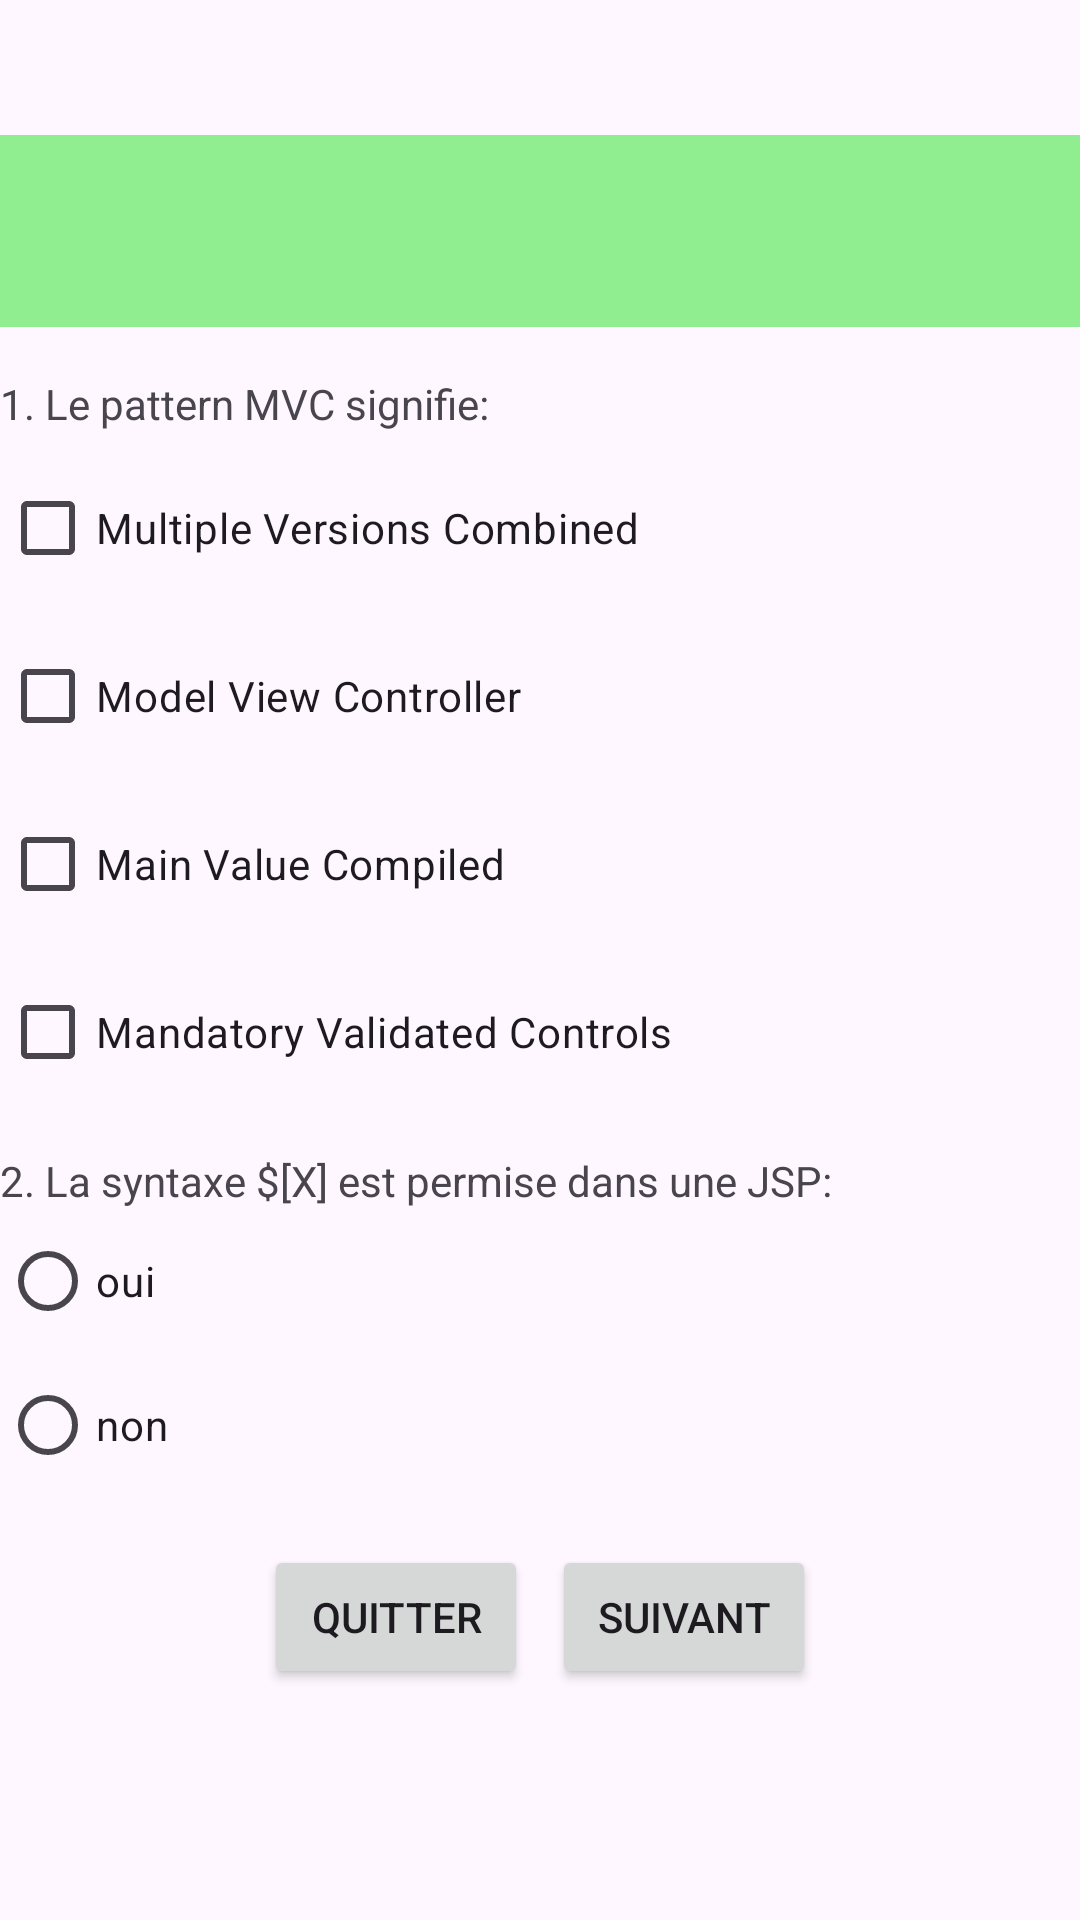

The Android layout XML behind this screen, and the referenced resources:
<!-- AndroidManifest.xml: application theme Theme.TPExercice3 -->
<!-- res/layout/activity_first.xml -->
<?xml version="1.0" encoding="utf-8"?>
<LinearLayout xmlns:android="http://schemas.android.com/apk/res/android"
    xmlns:app="http://schemas.android.com/apk/res-auto"
    xmlns:tools="http://schemas.android.com/tools"
    android:layout_width="match_parent"
    android:layout_height="match_parent"
    android:orientation="vertical"
    android:padding="0dp"
    tools:context=".FirstActivity">

    <androidx.appcompat.widget.Toolbar
        android:id="@+id/toolbar"
        android:layout_width="match_parent"
        android:layout_height="wrap_content"
        android:layout_marginTop="45dp"
        android:background="@color/vert"
        android:minHeight="?attr/actionBarSize"
        android:theme="?attr/actionBarTheme"
        android:title="@string/toolbar"/>

    <TextView
        android:id="@+id/text1"
        android:layout_width="wrap_content"
        android:layout_height="wrap_content"
        android:text="@string/text1"
        android:layout_marginTop="16dp" />

    <CheckBox
        android:id="@+id/choix1"
        android:layout_width="wrap_content"
        android:layout_height="wrap_content"
        android:text="@string/choix1"
        android:layout_marginTop="8dp" />

    <CheckBox
        android:id="@+id/choix2"
        android:layout_width="wrap_content"
        android:layout_height="wrap_content"
        android:text="@string/choix2"
        android:layout_marginTop="8dp" />

    <CheckBox
        android:id="@+id/choix3"
        android:layout_width="wrap_content"
        android:layout_height="wrap_content"
        android:text="@string/choix3"
        android:layout_marginTop="8dp" />

    <CheckBox
        android:id="@+id/choix4"
        android:layout_width="wrap_content"
        android:layout_height="wrap_content"
        android:text="@string/choix4"
        android:layout_marginTop="8dp" />
    <TextView
        android:id="@+id/text2"
        android:layout_width="wrap_content"
        android:layout_height="wrap_content"
        android:text="@string/text2"
        android:layout_marginTop="16dp" />
    <RadioGroup
        android:layout_width="wrap_content"
        android:layout_height="wrap_content"
        android:orientation="vertical">

        <RadioButton
            android:id="@+id/rd1"
            android:layout_width="wrap_content"
            android:layout_height="wrap_content"
            android:text="oui" />

        <RadioButton
            android:id="@+id/rd2"
            android:layout_width="wrap_content"
            android:layout_height="wrap_content"
            android:text="non" />
    </RadioGroup>

    <LinearLayout
        android:layout_width="match_parent"
        android:layout_height="wrap_content"
        android:orientation="horizontal"
        android:layout_marginTop="16dp"
        android:gravity="center">

        <Button
            android:id="@+id/btn1"
            android:layout_width="wrap_content"
            android:layout_height="wrap_content"
            android:text="@string/btn1"
            android:layout_marginEnd="8dp" />

        <Button
            android:id="@+id/btn2"
            android:layout_width="wrap_content"
            android:layout_height="wrap_content"
            android:text="@string/btn2" />
    </LinearLayout>
</LinearLayout>
<!-- resources referenced by this layout -->
<resources>
  <color name="vert">#90EE90</color>
  <string name="btn1">Quitter</string>
  <string name="btn2">Suivant</string>
  <string name="choix1">Multiple Versions Combined</string>
  <string name="choix2">Model View Controller</string>
  <string name="choix3">Main Value Compiled</string>
  <string name="choix4">Mandatory Validated Controls</string>
  <string name="text1">1. Le pattern MVC signifie: </string>
  <string name="text2">2. La syntaxe $[X] est permise dans une JSP: </string>
  <string name="toolbar">E-Certificates</string>
  <style name="Theme.TPExercice3" parent="Base.Theme.TPExercice3" />
  <style name="Base.Theme.TPExercice3" parent="Theme.Material3.DayNight.NoActionBar">
          
          
      </style>
</resources>
